Run: headless pygame with SDL's dummy video driver; simulated clock (each Clock.tick advances the game by its frame time, no real sleeping); random seed 0; keys injected as events and as key.get_pressed() state; no mouse input.
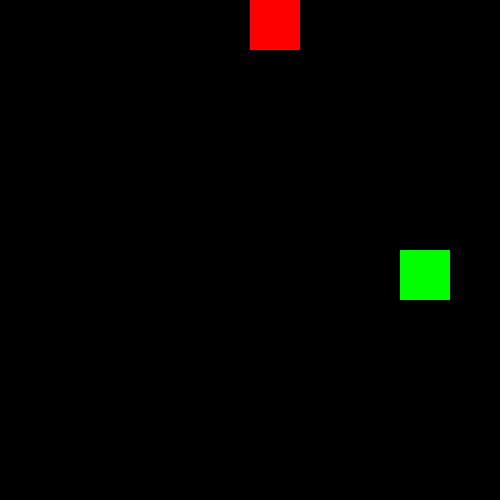
Frame 1 of 4 · flips 1–60 · no input
Frame 2 of 4 · flips 61–180 · tapped SPACE, RETURN · held RIGHT (→), D · screen unchanged from frame 1, image omitted
Frame 3 of 4 · flips 181–300 · held DOWN (↓), S · screen unchanged from frame 2, image omitted
Frame 4 of 4 · flips 301–420 · held LEFT (←), A, UP (↑), W · screen unchanged from frame 3, image omitted

The pygame program that drew these frames:

import pygame
import random

# Ячейка змейки
class Node:
    def __init__(self, x, y, d, size, parent, child, color):
        self.x = x
        self.y = y
        self.d = d
        self.size = size
        self.parent = parent
        self.child = child
        self.color = color
        
    def move(self):
        # 0 - вверх, 1 - вправо, 2 - вниз, 3 - влево
        if self.d == 0:
            dir = (0, -self.size)
        if self.d == 1:
            dir = (self.size, 0)
        if self.d == 2:
            dir = (0, self.size)
        if self.d == 3:
            dir = (-self.size, 0)
        self.x += dir[0]
        self.y += dir[1]
        if self.child:
            self.child.d + self.d
    
    
    
    
    def draw(self, sc):
        pygame.draw.rect(sc, self.color, (self.x * self.size, self.y * self.size, self.size, self.size))
             
def generate_apple(snake, num_cells_x, num_cells_y):
    all_cells = [i for i in range(num_cells_x * num_cells_y)]
    for cell in snake:
        all_cells.remove(cell.x + cell.y * num_cells_x)
    random_pos = all_cells[random.randint(0, len(all_cells))]
    x = random_pos % num_cells_y
    y = random_pos // num_cells_x
    return Node(x, y, -1, 50, None, None, (255, 0, 0))
        
    
WIDTH, HEIGHT = 500, 500
cell_size = 50
num_cells_x, num_cells_y = WIDTH // cell_size, HEIGHT // cell_size

snake = [Node(random.randint(2, num_cells_x - 2), random.randint(2, num_cells_y - 2), random.randint(0, 3), cell_size, None, None, (0, 255, 0))]

apple = generate_apple(snake, num_cells_x, num_cells_y)

sc = pygame.display.set_mode((WIDTH, HEIGHT))

while True:
    for event in pygame.event.get():
        pass
    for cell in snake:
        cell.draw(sc)
    apple.draw(sc)
    pygame.display.update()
    pygame.time.delay(60)
